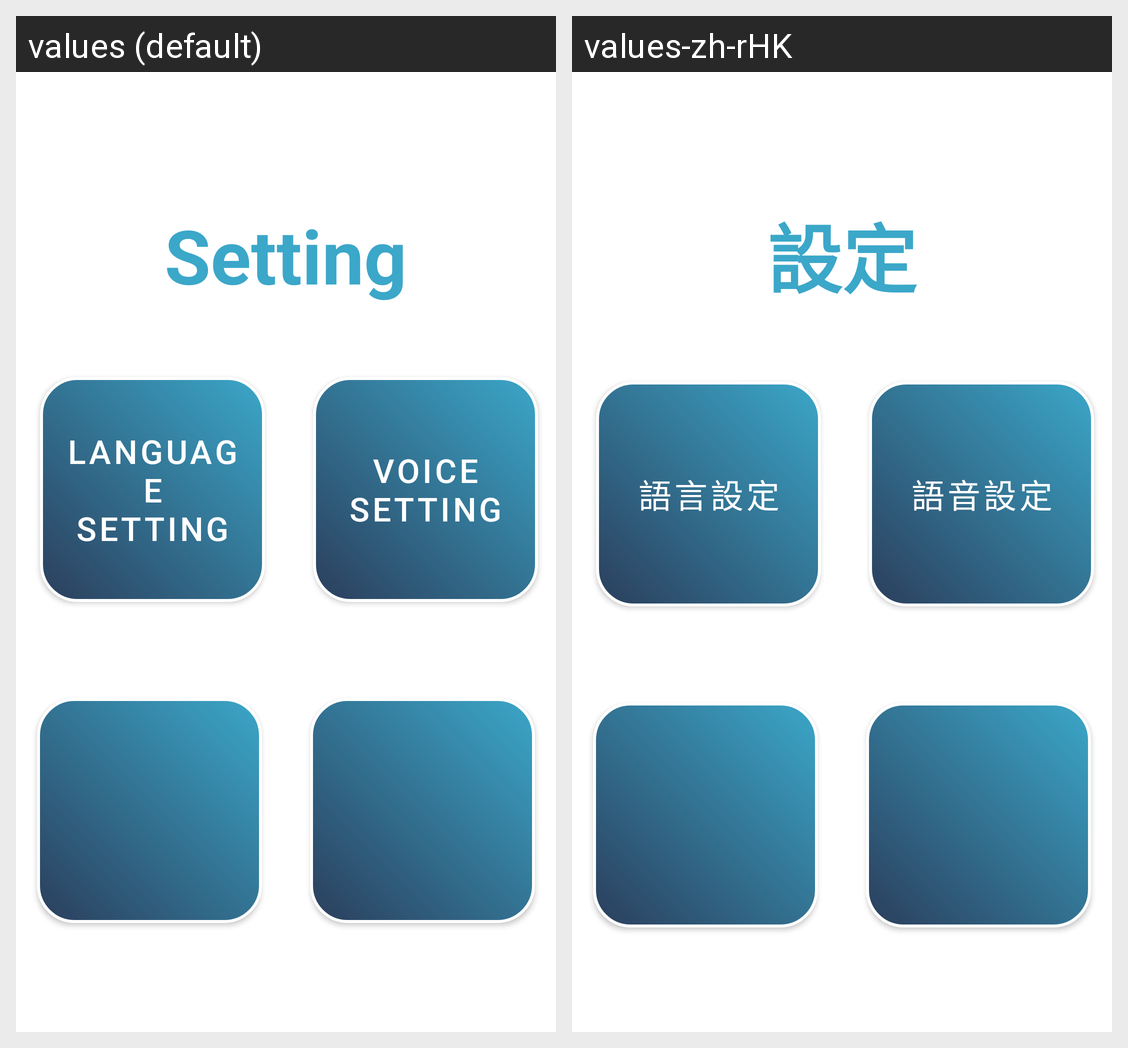

Here is an Android app screen in its default locale and in the app's own translations. Write out the translated-string differences for the strings that appear on this screen.
Android screen res/layout/activity_setting_page.xml rendered under 2 locales, left to right: values (default), values-zh-rHK. Device: Nexus 5 (rendered at 1080×1920; each locale shown at half size, 540×960, under a caption strip naming it); theme Theme.VISTA.
Strings drawn on this screen, with the default value and each locale's value (text and hints the layout hard-codes, and strings that could not be matched under every locale, appear in the picture but are not listed):

SettingActivity_Setting
  values: Setting
  values-zh-rHK: 設定

SettingActivity_LanguageSetting
  values: Language Setting
  values-zh-rHK: 語言設定

SettingActivity_VoiceSetting
  values: Voice Setting
  values-zh-rHK: 語音設定
